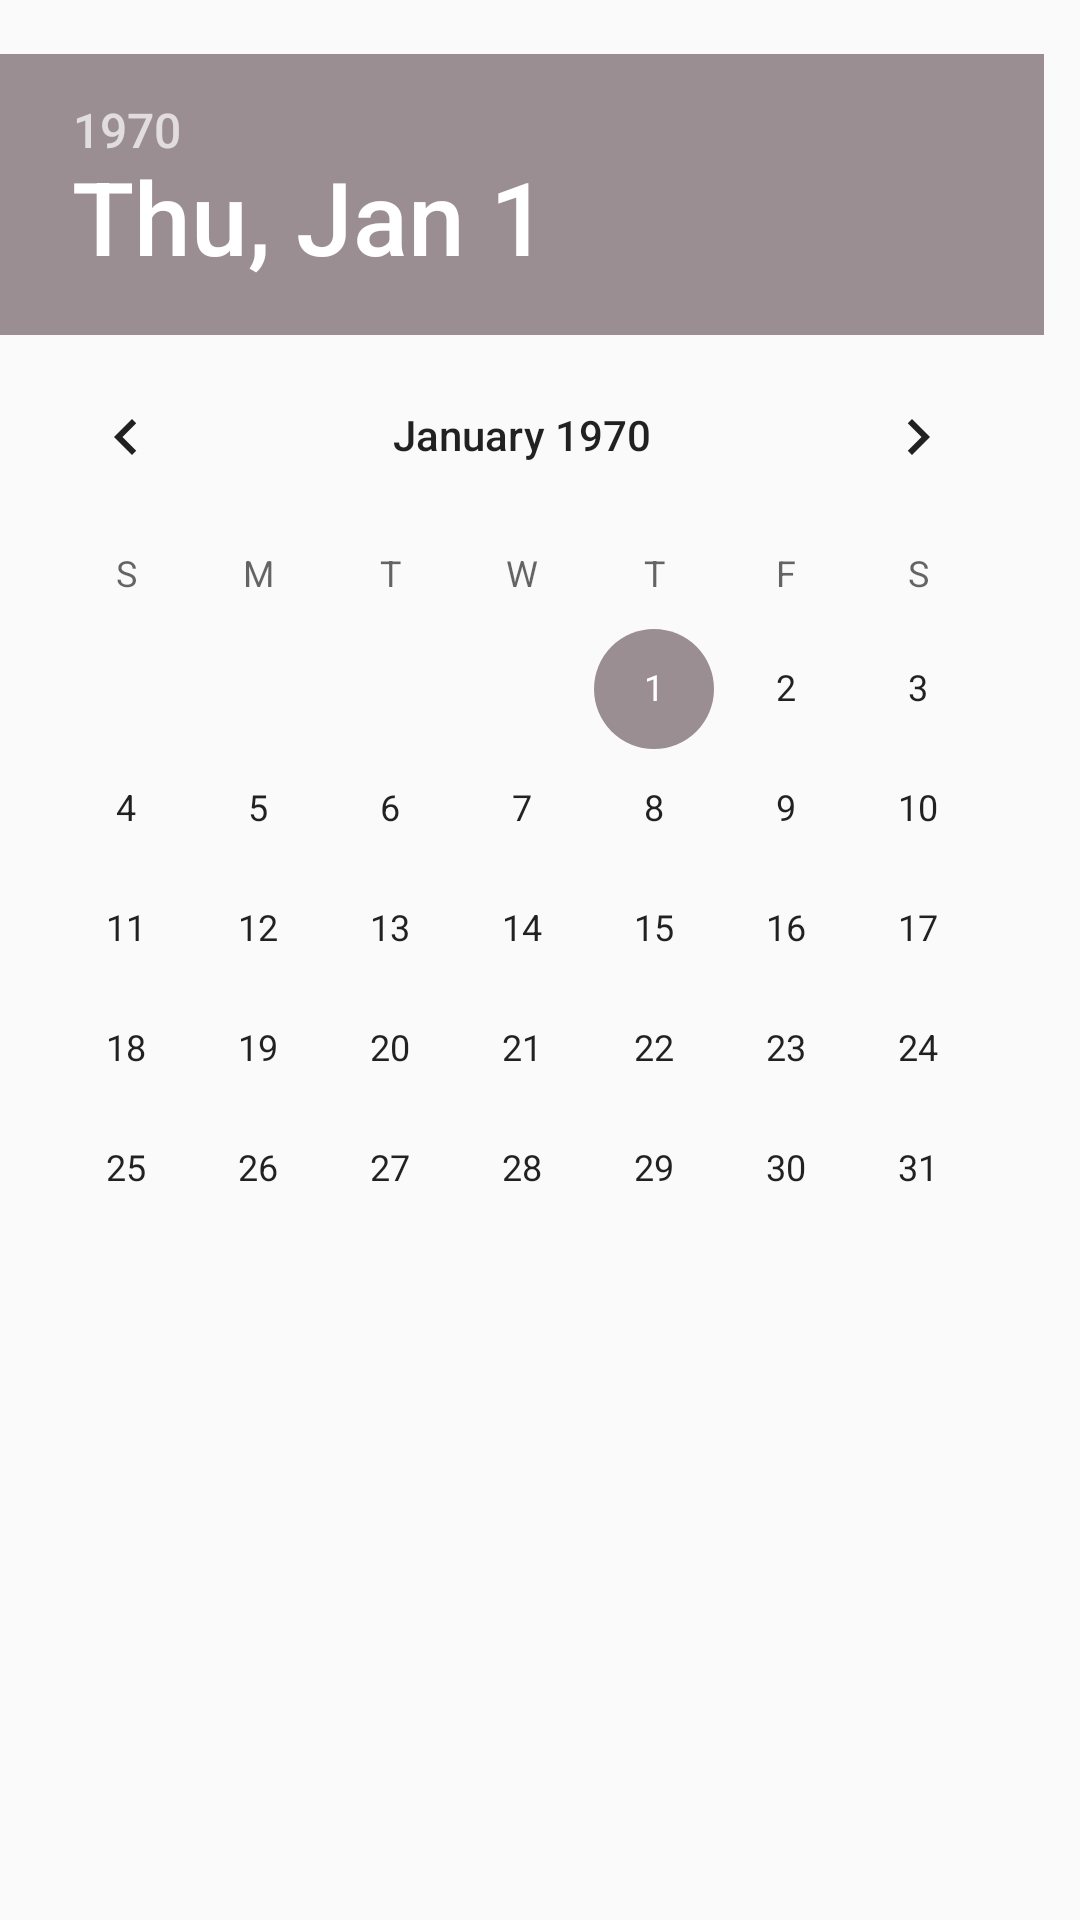

Layout XML and referenced resources for this Android screen:
<!-- AndroidManifest.xml: application theme AppTheme -->
<!-- res/layout/dialog_date.xml -->
<?xml version="1.0" encoding="utf-8"?>
<DatePicker xmlns:android="http://schemas.android.com/apk/res/android"
    android:id="@+id/dialog_date_datePicker"
    android:layout_width="wrap_content"
    android:layout_height="wrap_content"
    android:paddingTop="18dp"
    android:calendarViewShown="false">

</DatePicker>
<!-- resources referenced by this layout -->
<resources>
  <style name="AppTheme" parent="Theme.AppCompat.Light.DarkActionBar">
          
          <item name="colorPrimary">@color/colorPrimary</item>
          <item name="colorPrimaryDark">@color/colorPrimaryDark</item>
          <item name="colorAccent">@color/colorAccent</item>
      </style>
  <color name="colorPrimary">#008577</color>
  <color name="colorPrimaryDark">#00574B</color>
  <color name="colorAccent">#9B8E92</color>
</resources>
